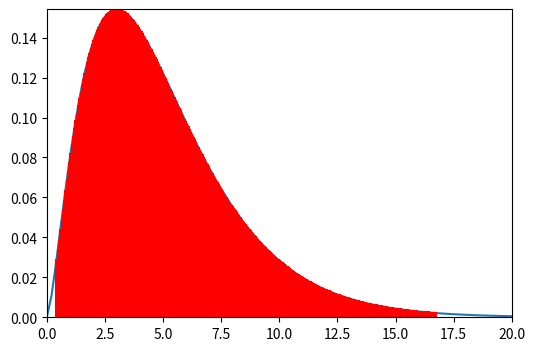

Python code for this plot:
import numpy as np 
import scipy.stats as st
import matplotlib.pyplot as plt

def drawVLine(zl,zh,pdf,lineColor):
     Z = np.linspace(zl,zh,300)     
     for z in Z:         
         lineX = z*np.ones(2)         
         lineY = np.array([0.0,pdf(z)])         
         plt.plot(lineX,lineY,c=lineColor)
         
alpha = 0.99
DF = 5
gxmin,gxmax = (0,20)

rv = st.chi2(df=DF) 
x = np.linspace(gxmin,gxmax,100) 
f = rv.pdf(x) 

x1 = rv.isf((1+alpha)/2) 
print('x2=%.3f' % x1) 
x2 = rv.isf((1-alpha)/2) 
print('x2=%.3f' % x2) 

plt.figure(figsize=(6,4)) 
plt.plot(x,f) 
plt.autoscale(tight=True) 

drawVLine(x1,x2,rv.pdf,'r') 
plt.show() 
